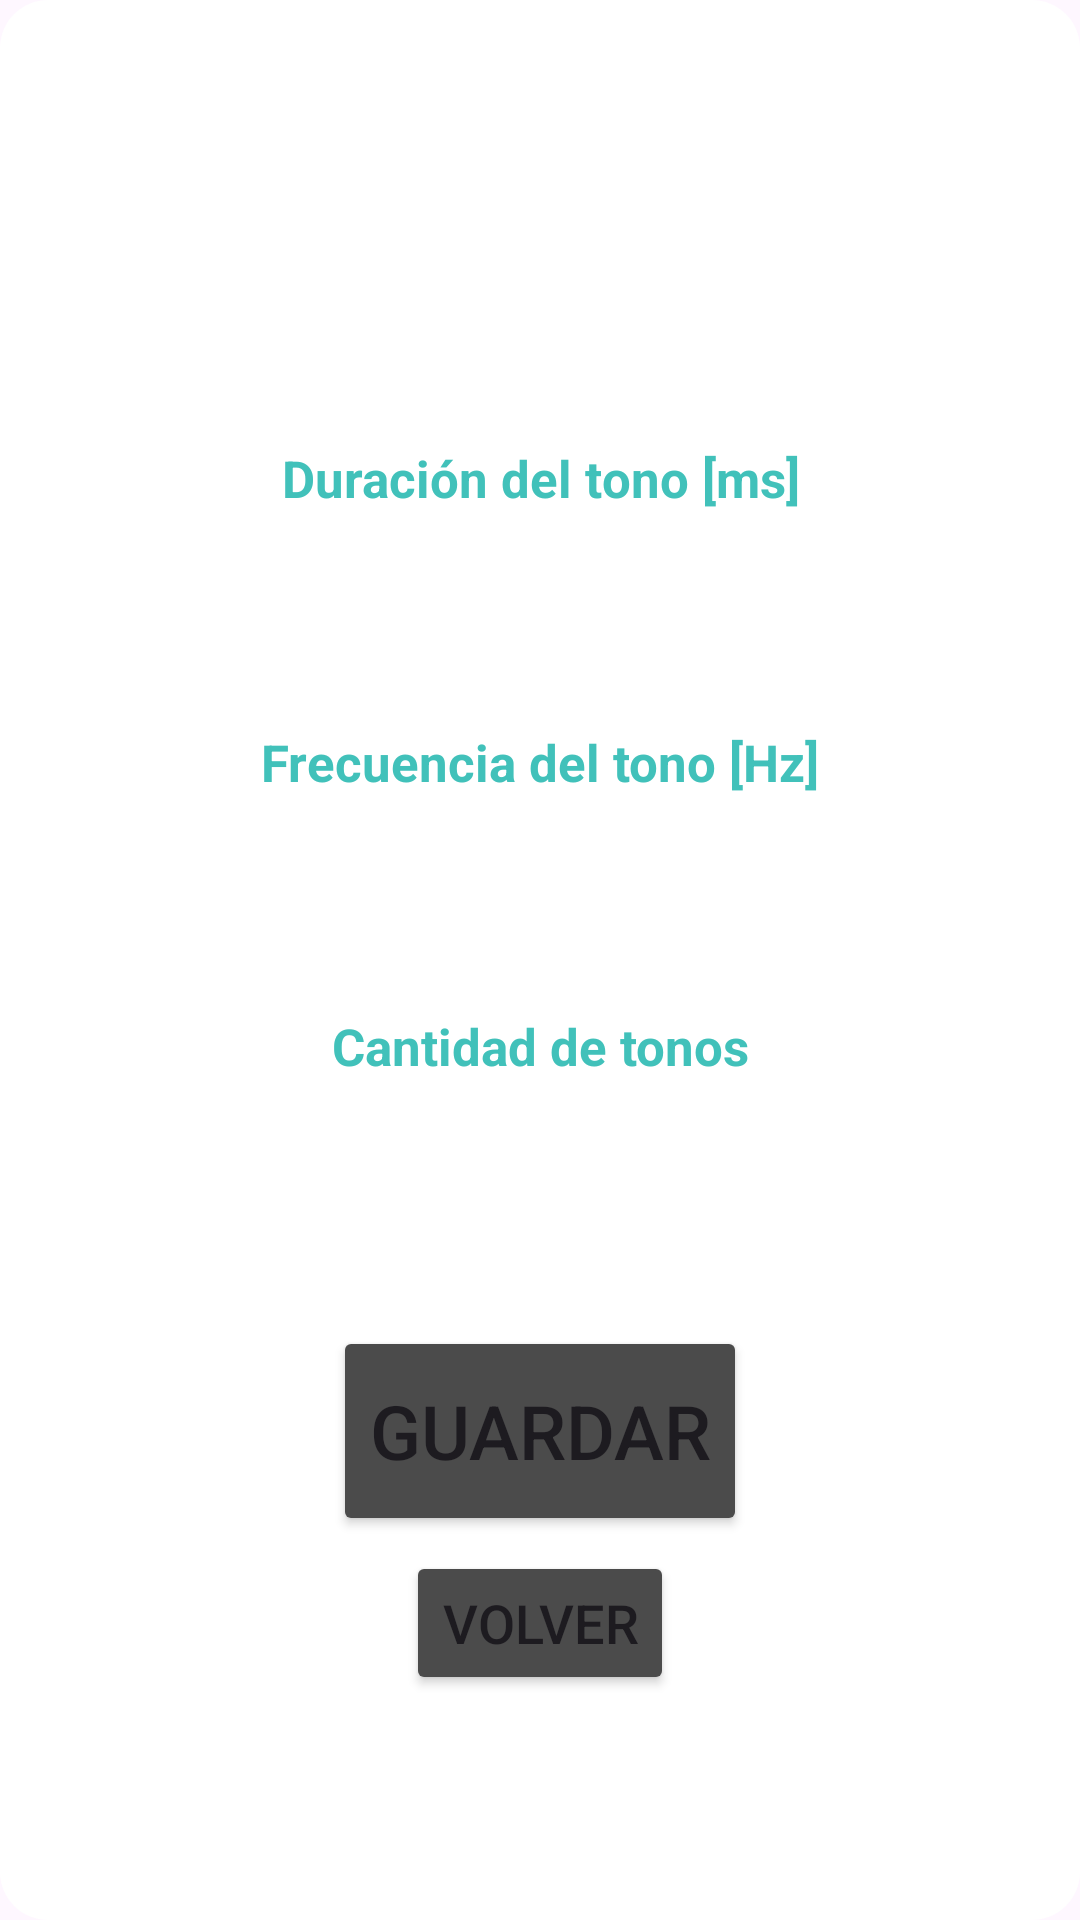

Write the Android layout XML for this screen, with the resource values it uses.
<!-- AndroidManifest.xml: application theme Theme.InterfazFinal -->
<!-- res/layout/activity_admin_escucha_orden.xml -->
<?xml version="1.0" encoding="utf-8"?>
<LinearLayout
    xmlns:android="http://schemas.android.com/apk/res/android"
    xmlns:app="http://schemas.android.com/apk/res-auto"
    xmlns:tools="http://schemas.android.com/tools"
    android:layout_width="wrap_content"
    android:layout_height="wrap_content"
    android:layout_gravity="center"
    android:gravity="center"
    android:background="@drawable/rounded_white_background"
    android:orientation="vertical">

    <ScrollView
        android:layout_width="340dp"
        android:layout_height="600dp"
        android:layout_marginTop="20dp"
        android:padding="10dp"
        android:id="@+id/scrollView">

        <LinearLayout
            android:layout_width="match_parent"
            android:layout_height="match_parent"
            android:orientation="vertical"
            android:gravity="center">

            <Spinner
                android:id="@+id/spinnerLevel"
                android:layout_width="265dp"
                android:layout_height="53dp"
                android:background="@drawable/custom_spinner"
                android:layout_marginTop="25dp"
                android:layout_marginBottom="10dp"/>

            <TextView
                android:id="@+id/textDuracion"
                android:layout_width="match_parent"
                android:layout_height="wrap_content"
                android:layout_marginTop="20dp"
                android:text="Duración del tono [ms]"
                android:textAlignment="center"
                android:textColor="@color/blue"
                android:textSize="17sp"
                android:textStyle="bold"/>

            <EditText
                android:id="@+id/editDuracion"
                android:layout_width="272dp"
                android:layout_height="47dp"
                android:layout_marginTop="5dp"
                android:textAlignment="center"
                android:textSize="20sp"
                android:background="@drawable/custom_edittext"
                android:inputType="number"/>

            <TextView
                android:id="@+id/textFreq"
                android:layout_width="match_parent"
                android:layout_height="wrap_content"
                android:layout_marginTop="20dp"
                android:text="Frecuencia del tono [Hz]"
                android:textAlignment="center"
                android:textColor="@color/blue"
                android:textSize="17sp"
                android:textStyle="bold"/>

            <EditText
                android:id="@+id/editFreq"
                android:layout_width="272dp"
                android:layout_height="47dp"
                android:layout_marginTop="5dp"
                android:textSize="20sp"
                android:textAlignment="center"
                android:background="@drawable/custom_edittext"
                android:inputType="number"/>

            <TextView
                android:id="@+id/textIntentos"
                android:layout_width="match_parent"
                android:layout_height="wrap_content"
                android:layout_marginTop="20dp"
                android:text="Cantidad de tonos"
                android:textAlignment="center"
                android:textColor="@color/blue"
                android:textSize="17sp"
                android:textStyle="bold"/>

            <EditText
                android:id="@+id/editIntentos"
                android:layout_width="272dp"
                android:layout_height="47dp"
                android:layout_marginTop="5dp"
                android:textSize="20sp"
                android:textAlignment="center"
                android:background="@drawable/custom_edittext"
                android:inputType="number"/>

            <Button
                android:id="@+id/saveButton"
                android:layout_width="wrap_content"
                android:layout_height="70dp"
                android:backgroundTint="@color/dark_grey"
                android:layout_marginTop="30dp"
                android:text="Guardar"
                android:textSize="25sp"
                app:cornerRadius="20dp"/>

            <Button
                android:id="@+id/cancelButton"
                android:layout_width="wrap_content"
                android:layout_height="wrap_content"
                android:backgroundTint="@color/dark_grey"
                android:layout_marginTop="5dp"
                android:layout_marginBottom="20dp"
                android:text="Volver"
                android:textSize="18sp"
                app:cornerRadius="20dp"/>

        </LinearLayout>


    </ScrollView>


</LinearLayout>
<!-- resources referenced by this layout -->
<resources>
  <color name="blue">#41C1BA</color>
  <color name="dark_grey">#4b4b4b</color>
  <!-- drawable custom_spinner (drawable) -->
  <?xml version="1.0" encoding="utf-8"?>
  <selector xmlns:android="http://schemas.android.com/apk/res/android">
  
      <item>
          <layer-list>
              <item>
                  <shape android:shape="rectangle">
                      <stroke
                          android:width="3dp"
                          android:color="@color/blue"/>
                      <corners
                          android:radius="20dp"/>
                      <padding
                          android:right="15dp"/>
                  </shape>
              </item>
              <item
                  android:drawable="@drawable/arrow_drop_down"
                  android:gravity="center|end"
                  android:width="32dp"
                  android:height="37dp"/>
          </layer-list>
      </item>
  
  </selector>
  <!-- drawable rounded_white_background (drawable) -->
  <?xml version="1.0" encoding="utf-8"?>
      <shape xmlns:android="http://schemas.android.com/apk/res/android">
          <solid android:color="#FFFFFF" />
          <corners android:radius="16dp" />
      </shape>
  <style name="Theme.InterfazFinal" parent="Base.Theme.InterfazFinal" />
  <style name="Base.Theme.InterfazFinal" parent="Theme.Material3.DayNight.NoActionBar">
          
          
      </style>
</resources>
